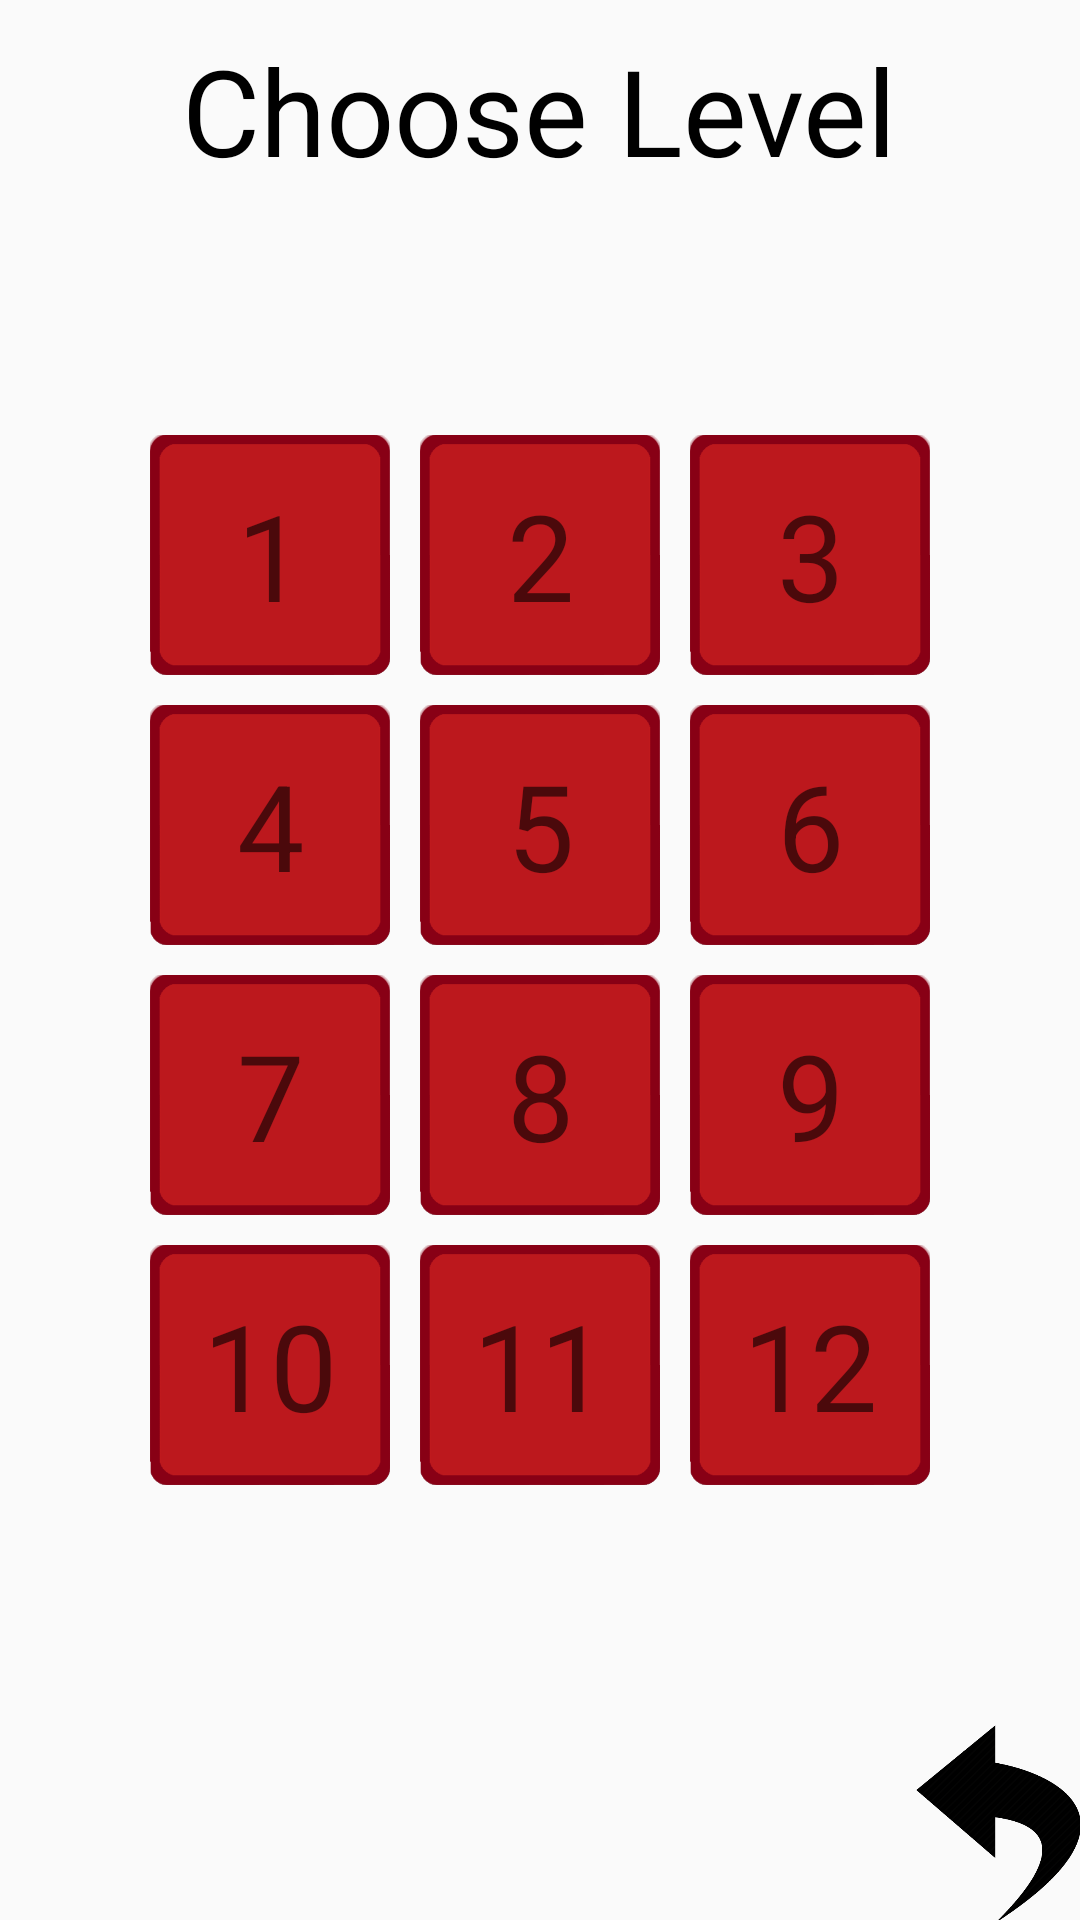

Write the Android layout XML for this screen, with the resource values it uses.
<!-- AndroidManifest.xml: application theme AppTheme -->
<!-- res/layout/activity_choose_leaderboard.xml -->
<RelativeLayout xmlns:android="http://schemas.android.com/apk/res/android"
    xmlns:tools="http://schemas.android.com/tools" android:layout_width="match_parent"
    android:layout_height="match_parent" android:paddingLeft="@dimen/activity_horizontal_margin"
    android:paddingRight="@dimen/activity_horizontal_margin"
    android:paddingTop="@dimen/activity_vertical_margin"
    android:paddingBottom="@dimen/activity_vertical_margin"
    tools:context="com.example.android.onthespot.chooseLeaderboardActivity">


    <GridLayout
        android:layout_width="wrap_content"
        android:layout_height="wrap_content"
        android:id="@+id/gridleaderboardselect"
        android:layout_centerVertical="true"
        android:layout_centerHorizontal="true"
        android:layout_margin="10dp">


        <ImageButton
            android:layout_width="80dp"
            android:layout_height="80dp"
            android:id="@+id/leaderboardselect1"
            android:layout_row="0"
            android:layout_column="0"
            android:background="@drawable/plainbutton"
            android:layout_margin="5dp"/>

        <TextView
            android:layout_width="wrap_content"
            android:layout_height="wrap_content"
            android:textAppearance="?android:attr/textAppearanceMedium"
            android:text="1"
            android:textSize="40dp"
            android:id="@+id/level1leaderboard"
            android:layout_row="0"
            android:layout_column="0"
            android:layout_gravity="center"/>


        <ImageButton
            android:layout_width="80dp"
            android:layout_height="80dp"
            android:id="@+id/leaderboardselect2"
            android:layout_row="0"
            android:layout_column="1"
            android:background="@drawable/plainbutton"
            android:layout_margin="5dp"/>

        <TextView
            android:layout_width="wrap_content"
            android:layout_height="wrap_content"
            android:textAppearance="?android:attr/textAppearanceMedium"
            android:text="2"
            android:textSize="40dp"
            android:id="@+id/level2leaderboard"
            android:layout_row="0"
            android:layout_column="1"
            android:layout_gravity="center"/>

        <ImageButton
            android:layout_width="80dp"
            android:layout_height="80dp"
            android:id="@+id/leaderboardselect3"
            android:layout_row="0"
            android:layout_column="2"
            android:background="@drawable/plainbutton"
            android:layout_margin="5dp"/>

        <TextView
            android:layout_width="wrap_content"
            android:layout_height="wrap_content"
            android:textAppearance="?android:attr/textAppearanceMedium"
            android:text="3"
            android:textSize="40dp"
            android:id="@+id/level3leaderboard"
            android:layout_row="0"
            android:layout_column="2"
            android:layout_gravity="center"/>


        <ImageButton
            android:layout_width="80dp"
            android:layout_height="80dp"
            android:id="@+id/leaderboardselect4"
            android:layout_row="1"
            android:layout_column="0"
            android:background="@drawable/plainbutton"
            android:layout_margin="5dp"/>

        <TextView
            android:layout_width="wrap_content"
            android:layout_height="wrap_content"
            android:textAppearance="?android:attr/textAppearanceMedium"
            android:text="4"
            android:textSize="40dp"
            android:id="@+id/level4leaderboard"
            android:layout_row="1"
            android:layout_column="0"
            android:layout_gravity="center"/>


        <ImageButton
            android:layout_width="80dp"
            android:layout_height="80dp"
            android:id="@+id/leaderboardselect5"
            android:layout_row="1"
            android:layout_column="1"
            android:background="@drawable/plainbutton"
            android:layout_margin="5dp"/>

        <TextView
            android:layout_width="wrap_content"
            android:layout_height="wrap_content"
            android:textAppearance="?android:attr/textAppearanceMedium"
            android:text="5"
            android:textSize="40dp"
            android:id="@+id/level5leaderboard"
            android:layout_row="1"
            android:layout_column="1"
            android:layout_gravity="center"/>

        <ImageButton
            android:layout_width="80dp"
            android:layout_height="80dp"
            android:id="@+id/leaderboardselect6"
            android:layout_row="1"
            android:layout_column="2"
            android:background="@drawable/plainbutton"
            android:layout_margin="5dp"/>

        <TextView
            android:layout_width="wrap_content"
            android:layout_height="wrap_content"
            android:textAppearance="?android:attr/textAppearanceMedium"
            android:text="6"
            android:textSize="40dp"
            android:id="@+id/level6leaderboard"
            android:layout_row="1"
            android:layout_column="2"
            android:layout_gravity="center"/>

        <ImageButton
            android:layout_width="80dp"
            android:layout_height="80dp"
            android:id="@+id/leaderboardselect7"
            android:layout_row="2"
            android:layout_column="0"
            android:background="@drawable/plainbutton"
            android:layout_margin="5dp"/>

        <TextView
            android:layout_width="wrap_content"
            android:layout_height="wrap_content"
            android:textAppearance="?android:attr/textAppearanceMedium"
            android:text="7"
            android:textSize="40dp"
            android:id="@+id/level7leaderboard"
            android:layout_row="2"
            android:layout_column="0"
            android:layout_gravity="center"/>

        <ImageButton
            android:layout_width="80dp"
            android:layout_height="80dp"
            android:id="@+id/leaderboardselect8"
            android:background="@drawable/plainbutton"
            android:layout_row="2"
            android:layout_column="1"
            android:layout_margin="5dp"/>

        <TextView
            android:layout_width="wrap_content"
            android:layout_height="wrap_content"
            android:textAppearance="?android:attr/textAppearanceMedium"
            android:text="8"
            android:textSize="40dp"
            android:id="@+id/level8leaderboard"
            android:layout_row="2"
            android:layout_column="1"
            android:layout_gravity="center"/>

        <ImageButton
            android:layout_width="80dp"
            android:layout_height="80dp"
            android:id="@+id/leaderboardselect9"
            android:layout_row="2"
            android:layout_column="2"
            android:background="@drawable/plainbutton"
            android:layout_margin="5dp"/>

        <TextView
            android:layout_width="wrap_content"
            android:layout_height="wrap_content"
            android:textAppearance="?android:attr/textAppearanceMedium"
            android:text="9"
            android:textSize="40dp"
            android:id="@+id/level9leaderboard"
            android:layout_row="2"
            android:layout_column="2"
            android:layout_gravity="center"/>


        <ImageButton
            android:layout_width="80dp"
            android:layout_height="80dp"
            android:id="@+id/leaderboardselect10"
            android:layout_row="3"
            android:layout_column="0"
            android:background="@drawable/plainbutton"
            android:layout_margin="5dp"/>

        <TextView
            android:layout_width="wrap_content"
            android:layout_height="wrap_content"
            android:textAppearance="?android:attr/textAppearanceMedium"
            android:text="10"
            android:textSize="40dp"
            android:id="@+id/level10leaderboard"
            android:layout_row="3"
            android:layout_column="0"
            android:layout_gravity="center"/>

        <ImageButton
            android:layout_width="80dp"
            android:layout_height="80dp"
            android:id="@+id/leaderboardselect11"
            android:layout_row="3"
            android:layout_column="1"
            android:background="@drawable/plainbutton"
            android:layout_margin="5dp"/>

        <TextView
            android:layout_width="wrap_content"
            android:layout_height="wrap_content"
            android:textAppearance="?android:attr/textAppearanceMedium"
            android:text="11"
            android:textSize="40dp"
            android:id="@+id/level11leaderboard"
            android:layout_row="3"
            android:layout_column="1"
            android:layout_gravity="center"/>

        <ImageButton
            android:layout_width="80dp"
            android:layout_height="80dp"
            android:id="@+id/leaderboardselect12"
            android:layout_row="3"
            android:layout_column="2"
            android:background="@drawable/plainbutton"
            android:layout_margin="5dp"/>

        <TextView
            android:layout_width="wrap_content"
            android:layout_height="wrap_content"
            android:textAppearance="?android:attr/textAppearanceMedium"
            android:text="12"
            android:textSize="40dp"
            android:id="@+id/level12leaderboard"
            android:layout_row="3"
            android:layout_column="2"
            android:layout_gravity="center"/>
    </GridLayout>

    <TextView
        android:layout_width="wrap_content"
        android:layout_height="wrap_content"
        android:text="Choose Level"
        android:id="@+id/chooseleaderboardtext"
        android:layout_marginTop="60dp"
        android:textIsSelectable="false"
        android:textSize="40dp"
        android:textColor="#ff000000"
        android:layout_alignParentTop="true"
        android:layout_centerHorizontal="true"
        android:layout_margin="10dp"/>

    <ImageButton
        android:layout_width="55dp"
        android:layout_height="65dp"
        android:id="@+id/backButtonLeaderboardSelect"
        android:background="@drawable/undo"
        android:layout_alignParentBottom="true"
        android:layout_alignParentRight="true"
        android:layout_alignParentEnd="true" />

</RelativeLayout>
<!-- resources referenced by this layout -->
<resources>
  <!-- drawable plainbutton: png bitmap (drawable, 5188 bytes) -->
  <!-- drawable undo: png bitmap (drawable, 13275 bytes) -->
  <style name="AppTheme" parent="Base.Theme.AppCompat.Light.DarkActionBar">
          
          <item name="android:windowNoTitle">true</item>
          <item name="android:windowFullscreen">true</item>
      </style>
</resources>
